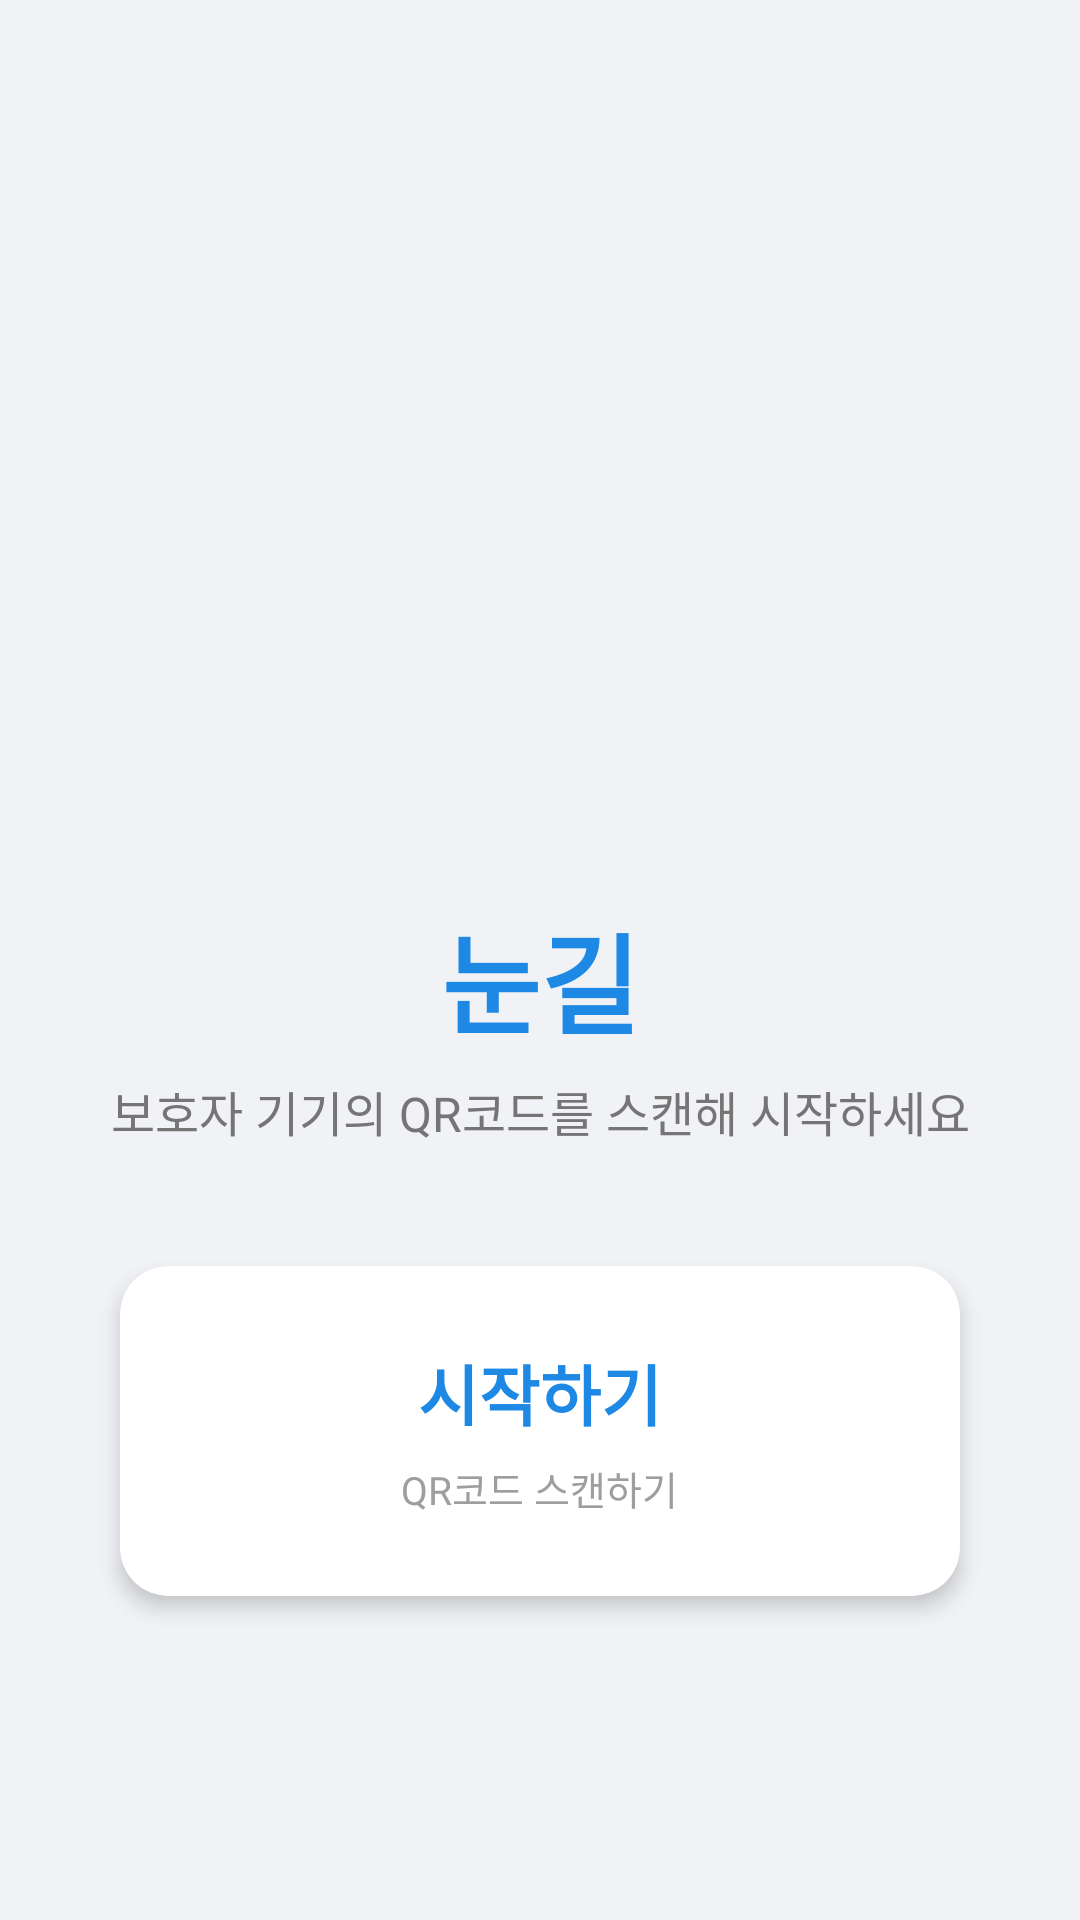

Layout XML and referenced resources for this Android screen:
<!-- AndroidManifest.xml: application theme Theme.MyApplication -->
<!-- res/layout/activity_main.xml -->
<?xml version="1.0" encoding="utf-8"?>
<androidx.constraintlayout.widget.ConstraintLayout
    xmlns:android="http://schemas.android.com/apk/res/android"
    xmlns:app="http://schemas.android.com/apk/res-auto"
    android:layout_width="match_parent"
    android:layout_height="match_parent"
    android:background="#F0F2F5">

    <ImageView
        android:id="@+id/ivBearMain"
        android:layout_width="180dp"
        android:layout_height="180dp"
        android:layout_marginBottom="12dp"
        android:alpha="0.15"
        android:scaleType="centerInside"
        android:src="@drawable/ddolddol_basic"
        app:layout_constraintBottom_toTopOf="@+id/tvMainTitle"
        app:layout_constraintEnd_toEndOf="parent"
        app:layout_constraintStart_toStartOf="parent"
        app:layout_constraintTop_toTopOf="parent"
        app:layout_constraintVertical_chainStyle="packed" />

    <TextView
        android:id="@+id/tvMainTitle"
        android:layout_width="wrap_content"
        android:layout_height="wrap_content"
        android:layout_marginBottom="6dp"
        android:text="눈길"
        android:textColor="#1E88E5"
        android:textSize="36sp"
        android:textStyle="bold"
        app:layout_constraintBottom_toTopOf="@+id/tvMainSub"
        app:layout_constraintEnd_toEndOf="parent"
        app:layout_constraintStart_toStartOf="parent"
        app:layout_constraintTop_toBottomOf="@+id/ivBearMain" />

    <TextView
        android:id="@+id/tvMainSub"
        android:layout_width="wrap_content"
        android:layout_height="wrap_content"
        android:layout_marginBottom="40dp"
        android:text="보호자 기기의 QR코드를 스캔해 시작하세요"
        android:textColor="#757575"
        android:textSize="16sp"
        app:layout_constraintBottom_toTopOf="@+id/cardUser"
        app:layout_constraintEnd_toEndOf="parent"
        app:layout_constraintStart_toStartOf="parent"
        app:layout_constraintTop_toBottomOf="@+id/tvMainTitle" />

    <androidx.cardview.widget.CardView
        android:id="@+id/cardUser"
        android:layout_width="280dp"
        android:layout_height="110dp"
        android:clickable="true"
        android:focusable="true"
        android:foreground="?attr/selectableItemBackground"
        app:cardBackgroundColor="#FFFFFF"
        app:cardCornerRadius="16dp"
        app:cardElevation="4dp"
        app:layout_constraintBottom_toBottomOf="parent"
        app:layout_constraintEnd_toEndOf="parent"
        app:layout_constraintStart_toStartOf="parent"
        app:layout_constraintTop_toBottomOf="@+id/tvMainSub">

        <LinearLayout
            android:layout_width="match_parent"
            android:layout_height="match_parent"
            android:gravity="center"
            android:orientation="vertical">

            <TextView
                android:layout_width="wrap_content"
                android:layout_height="wrap_content"
                android:text="시작하기"
                android:textColor="#1E88E5"
                android:textSize="22sp"
                android:textStyle="bold" />

            <TextView
                android:layout_width="wrap_content"
                android:layout_height="wrap_content"
                android:layout_marginTop="6dp"
                android:text="QR코드 스캔하기"
                android:textColor="#9E9E9E"
                android:textSize="13sp" />
        </LinearLayout>
    </androidx.cardview.widget.CardView>

</androidx.constraintlayout.widget.ConstraintLayout>
<!-- resources referenced by this layout -->
<resources>
  <style name="Theme.MyApplication" parent="Base.Theme.MyApplication" />
  <style name="Base.Theme.MyApplication" parent="Theme.Material3.Light.NoActionBar">
          <item name="colorPrimary">@color/colorPrimary</item>
          <item name="colorPrimaryDark">@color/colorPrimaryDark</item>
          <item name="colorOnPrimary">@color/white</item>
          <item name="colorSurface">@color/white</item>
          <item name="colorOnSurface">@color/textPrimary</item>
          <item name="android:windowBackground">@color/bgPage</item>
          <item name="android:statusBarColor">@color/white</item>
          <item name="android:windowLightStatusBar" tools:targetApi="23">true</item>
      </style>
  <color name="colorPrimary">#1976D2</color>
  <color name="colorPrimaryDark">#115293</color>
  <color name="white">#FFFFFFFF</color>
  <color name="textPrimary">#1A1A1A</color>
  <color name="bgPage">#F5F7FA</color>
</resources>
